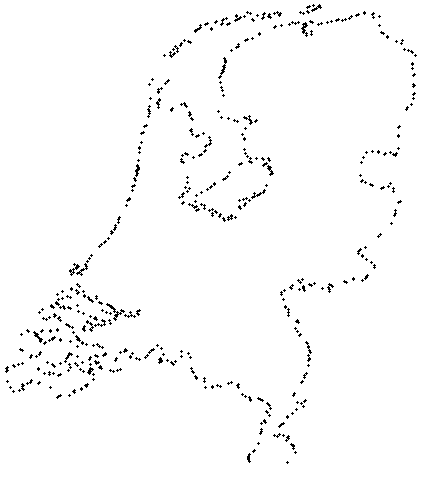

Source data for this figure (header and first rows):
6.903667481662591854e+01, 8.400000000000000000e+01
6.991687041564792082e+01, 8.400000000000000000e+01
6.844987775061125035e+01, 8.386870897155361604e+01
6.977017114914426088e+01, 8.386870897155361604e+01
6.815647921760391625e+01, 8.373741794310721787e+01
7.006356968215158076e+01, 8.373741794310721787e+01
6.947677261613691257e+01, 8.360612691466081969e+01
6.918337408312959269e+01, 8.347483588621443573e+01
6.888997555012224439e+01, 8.334354485776805177e+01
6.815647921760391625e+01, 8.321225382932166781e+01
5.935452322738386499e+01, 8.308096280087526964e+01
6.375550122249388352e+01, 8.308096280087526964e+01
6.712958435207823982e+01, 8.308096280087526964e+01
6.830317848410757620e+01, 8.308096280087526964e+01
7.651833740831295927e+01, 8.308096280087526964e+01
5.979462102689486613e+01, 8.294967177242887146e+01
6.184841075794621190e+01, 8.294967177242887146e+01
6.331540342298288238e+01, 8.294967177242887146e+01
6.419559902200488466e+01, 8.294967177242887146e+01
6.756968215158923385e+01, 8.294967177242887146e+01
7.651833740831295927e+01, 8.294967177242887146e+01
7.783863080684596980e+01, 8.294967177242887146e+01
6.170171149144253775e+01, 8.281838074398248750e+01
6.258190709046454714e+01, 8.281838074398248750e+01
6.404889975550122472e+01, 8.281838074398248750e+01
7.563814180929094277e+01, 8.281838074398248750e+01
7.769193154034229565e+01, 8.281838074398248750e+01
5.774083129584352037e+01, 8.268708971553610354e+01
6.082151589242053547e+01, 8.268708971553610354e+01
6.404889975550122472e+01, 8.268708971553610354e+01
7.534474327628362289e+01, 8.268708971553610354e+01
5.774083129584352037e+01, 8.255579868708971958e+01
5.891442542787286385e+01, 8.255579868708971958e+01
6.243520782396088009e+01, 8.255579868708971958e+01
7.461124694376528055e+01, 8.255579868708971958e+01
7.871882640586795787e+01, 8.255579868708971958e+01
5.832762836185818855e+01, 8.242450765864332141e+01
6.170171149144253775e+01, 8.242450765864332141e+01
6.272860635696820708e+01, 8.242450765864332141e+01
7.783863080684596980e+01, 8.242450765864332141e+01
5.627383863080684279e+01, 8.229321663019692323e+01
5.818092909535452151e+01, 8.229321663019692323e+01
6.155501222493887070e+01, 8.229321663019692323e+01
7.431784841075794645e+01, 8.229321663019692323e+01
5.583374083129584164e+01, 8.216192560175053927e+01
5.788753056234718741e+01, 8.216192560175053927e+01
6.008801955990220023e+01, 8.216192560175053927e+01
7.270415647921760183e+01, 8.216192560175053927e+01
7.373105134474327826e+01, 8.216192560175053927e+01
5.568704156479217460e+01, 8.203063457330415531e+01
5.759413202933984621e+01, 8.203063457330415531e+01
6.023471882640586728e+01, 8.203063457330415531e+01
7.241075794621026773e+01, 8.203063457330415531e+01
7.329095354523227002e+01, 8.203063457330415531e+01
5.480684596577017231e+01, 8.189934354485777135e+01
6.859657701711491029e+01, 8.189934354485777135e+01
7.167726161369193960e+01, 8.189934354485777135e+01
5.466014669926649816e+01, 8.176805251641137318e+01
6.595599022004890344e+01, 8.176805251641137318e+01
6.683618581907089151e+01, 8.176805251641137318e+01
6.888997555012224439e+01, 8.176805251641137318e+01
... 794 more rows
